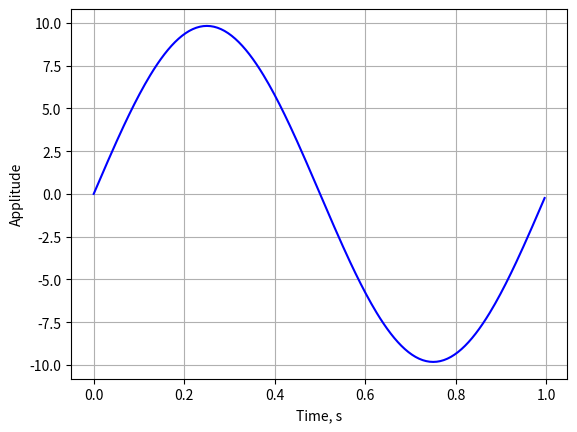

Write Python code to recreate this figure.
#!/usr/bin/env python
#coding=utf8
#*********************************************
from numpy import array, arange, abs as np_abs
from math import sin, pi
import matplotlib.pyplot as plt
import matplotlib as mpl
import random

dfr = 256
dlinna = 256
fr=1.
ampl=random.uniform(1,10)
W=2.*pi*fr/dfr

signal = array([ampl*sin(W*a) for a in range(dlinna)])
plt.plot(arange(dlinna)/float(dfr), signal, 'b')
plt.xlabel('Time, s')
plt.ylabel('Applitude')
plt.grid(True)
plt.show()